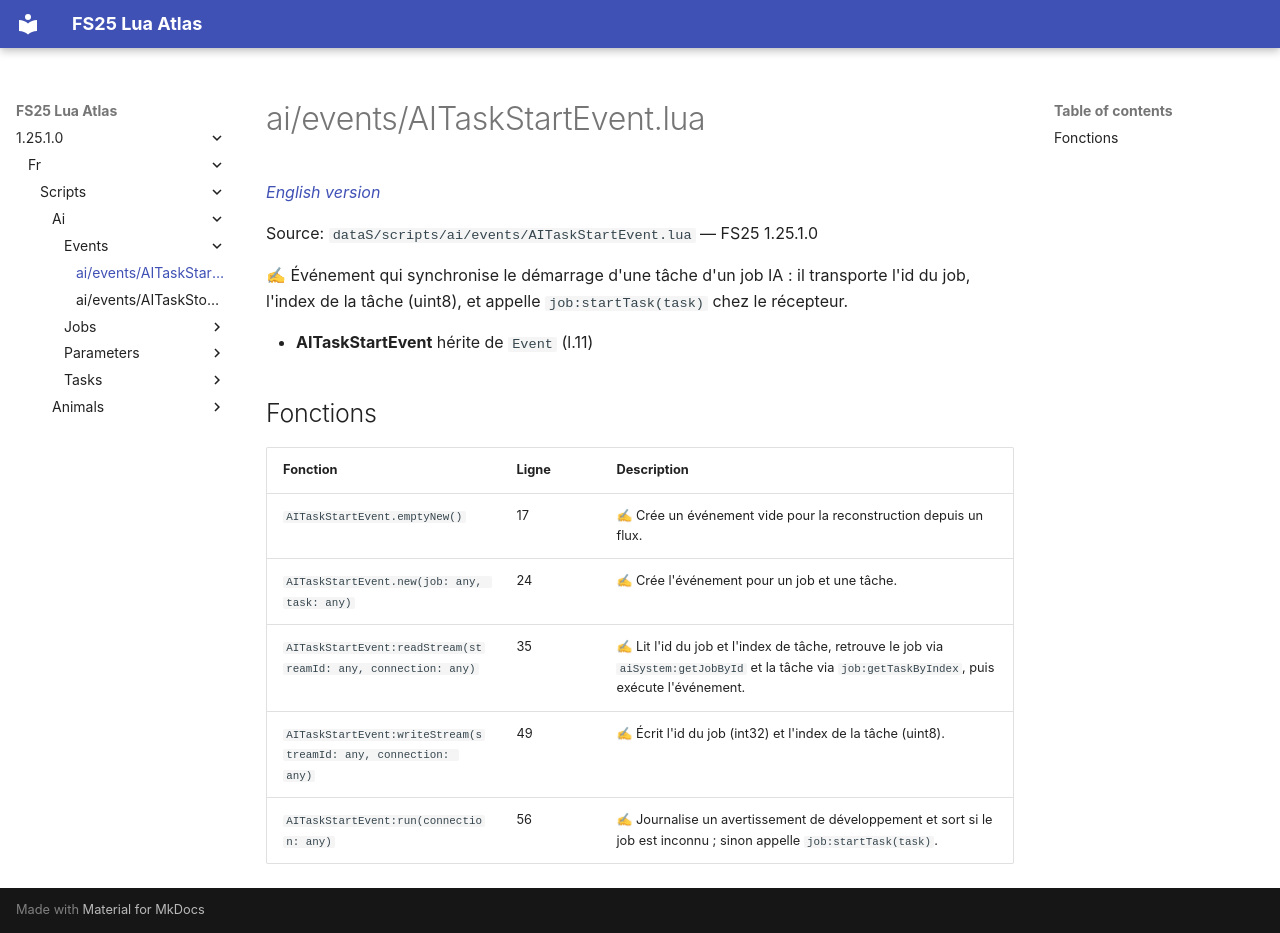

repository: Tim0219800/fs25-lua-atlas · page: 1.25.1.0/fr/scripts/ai/events/AITaskStartEvent.html · generator: mkdocs

# ai/events/AITaskStartEvent.lua

*[English version](../../../../scripts/ai/events/AITaskStartEvent.md)*

Source: `dataS/scripts/ai/events/AITaskStartEvent.lua` — FS25 1.25.1.0

✍ Événement qui synchronise le démarrage d'une tâche d'un job IA : il transporte l'id du job, l'index de la tâche (uint8), et appelle `job:startTask(task)` chez le récepteur.

- **AITaskStartEvent** hérite de `Event` (l.11)

## Fonctions

| Fonction | Ligne | Description |
|---|---|---|
| `AITaskStartEvent.emptyNew()` | 17 | ✍ Crée un événement vide pour la reconstruction depuis un flux. |
| `AITaskStartEvent.new(job: any, task: any)` | 24 | ✍ Crée l'événement pour un job et une tâche. |
| `AITaskStartEvent:readStream(streamId: any, connection: any)` | 35 | ✍ Lit l'id du job et l'index de tâche, retrouve le job via `aiSystem:getJobById` et la tâche via `job:getTaskByIndex`, puis exécute l'événement. |
| `AITaskStartEvent:writeStream(streamId: any, connection: any)` | 49 | ✍ Écrit l'id du job (int32) et l'index de la tâche (uint8). |
| `AITaskStartEvent:run(connection: any)` | 56 | ✍ Journalise un avertissement de développement et sort si le job est inconnu ; sinon appelle `job:startTask(task)`. |
